Run: headless pygame with SDL's dummy video driver; simulated clock (each Clock.tick advances the game by its frame time, no real sleeping); random seed 0; keys injected as events and as key.get_pressed() state; no mouse input; restart key R tapped at the start of phases 3 and 4.
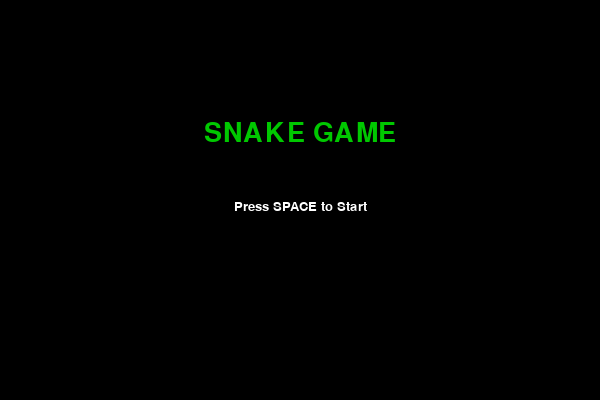
Frame 1 of 4 · flips 1–60 · no input
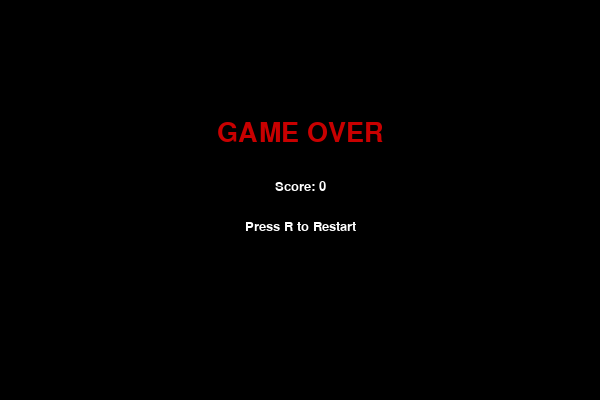
Frame 2 of 4 · flips 61–180 · tapped SPACE, RETURN · held RIGHT (→), D
Frame 3 of 4 · flips 181–300 · tapped R · held DOWN (↓), S · screen unchanged from frame 2, image omitted
Frame 4 of 4 · flips 301–420 · tapped R · held LEFT (←), A, UP (↑), W · screen unchanged from frame 3, image omitted

The pygame program that drew these frames:

import pygame
import random
import time

pygame.init()

WIDTH, HEIGHT = 600, 400
CELL = 20
screen = pygame.display.set_mode((WIDTH, HEIGHT))
pygame.display.set_caption("Snake Game")

clock = pygame.time.Clock()

WHITE = (255, 255, 255)
GREEN = (0, 200, 0)
RED = (200, 0, 0)
BLUE = (0, 0, 200)
BLACK = (0, 0, 0)

font = pygame.font.SysFont("Verdana", 20)
big_font = pygame.font.SysFont("Verdana", 40)

MENU = "menu"
PLAYING = "playing"
GAME_OVER = "game_over"

state = MENU

def reset_game():
    global snake, direction, food_pos, food_weight
    global food_spawn_time, score, level, speed

    snake = [(100, 100)]
    direction = (CELL, 0)

    score = 0
    level = 1
    speed = 7

    generate_food()

def generate_food():
    global food_pos, food_weight, food_spawn_time
    
    while True:
        x = random.randrange(0, WIDTH, CELL)
        y = random.randrange(0, HEIGHT, CELL)
        if (x, y) not in snake:
            food_pos = (x, y)
            break
    
    food_weight = random.randint(1, 3)
    food_spawn_time = time.time()

def draw_snake():
    for segment in snake:
        pygame.draw.rect(screen, GREEN, (*segment, CELL, CELL))

def draw_food():
    if food_weight == 1:
        color = RED
    elif food_weight == 2:
        color = BLUE
    else:
        color = (255, 165, 0)
    
    pygame.draw.rect(screen, color, (*food_pos, CELL, CELL))

def draw_info():
    text = font.render(f"Score: {score}  Level: {level}", True, WHITE)
    screen.blit(text, (10, 10))

def draw_menu():
    screen.fill(BLACK)
    
    title = big_font.render("SNAKE GAME", True, GREEN)
    start = font.render("Press SPACE to Start", True, WHITE)
    
    screen.blit(title, (WIDTH//2 - title.get_width()//2, 120))
    screen.blit(start, (WIDTH//2 - start.get_width()//2, 200))

def draw_game_over():
    screen.fill(BLACK)
    
    over = big_font.render("GAME OVER", True, RED)
    score_text = font.render(f"Score: {score}", True, WHITE)
    restart = font.render("Press R to Restart", True, WHITE)
    
    screen.blit(over, (WIDTH//2 - over.get_width()//2, 120))
    screen.blit(score_text, (WIDTH//2 - score_text.get_width()//2, 180))
    screen.blit(restart, (WIDTH//2 - restart.get_width()//2, 220))

def check_collision():
    head_x, head_y = snake[0]
    
    if head_x < 0 or head_x >= WIDTH or head_y < 0 or head_y >= HEIGHT:
        return True
    
    if snake[0] in snake[1:]:
        return True
    
    return False

def update_level():
    global level, speed
    new_level = score // 5 + 1
    if new_level > level:
        level = new_level
        speed += 2

reset_game()

running = True
while running:
    
    for event in pygame.event.get():
        if event.type == pygame.QUIT:
            running = False
        
        if state == MENU:
            if event.type == pygame.KEYDOWN:
                if event.key == pygame.K_SPACE:
                    reset_game()
                    state = PLAYING
        
        elif state == PLAYING:
            if event.type == pygame.KEYDOWN:
                if event.key == pygame.K_UP and direction != (0, CELL):
                    direction = (0, -CELL)
                if event.key == pygame.K_DOWN and direction != (0, -CELL):
                    direction = (0, CELL)
                if event.key == pygame.K_LEFT and direction != (CELL, 0):
                    direction = (-CELL, 0)
                if event.key == pygame.K_RIGHT and direction != (-CELL, 0):
                    direction = (CELL, 0)
        
        elif state == GAME_OVER:
            if event.type == pygame.KEYDOWN:
                if event.key == pygame.K_r:
                    reset_game()
                    state = PLAYING
    
    if state == PLAYING:
        screen.fill(BLACK)
        
        head = (snake[0][0] + direction[0], snake[0][1] + direction[1])
        snake.insert(0, head)
        
        if head == food_pos:
            score += food_weight
            generate_food()
        else:
            snake.pop()
        
        # Food timer
        if time.time() - food_spawn_time > 5:
            generate_food()
        
        update_level()
        
        if check_collision():
            state = GAME_OVER
        
        draw_snake()
        draw_food()
        draw_info()
    
    elif state == MENU:
        draw_menu()
    
    elif state == GAME_OVER:
        draw_game_over()
    
    pygame.display.flip()
    clock.tick(speed)

pygame.quit()
